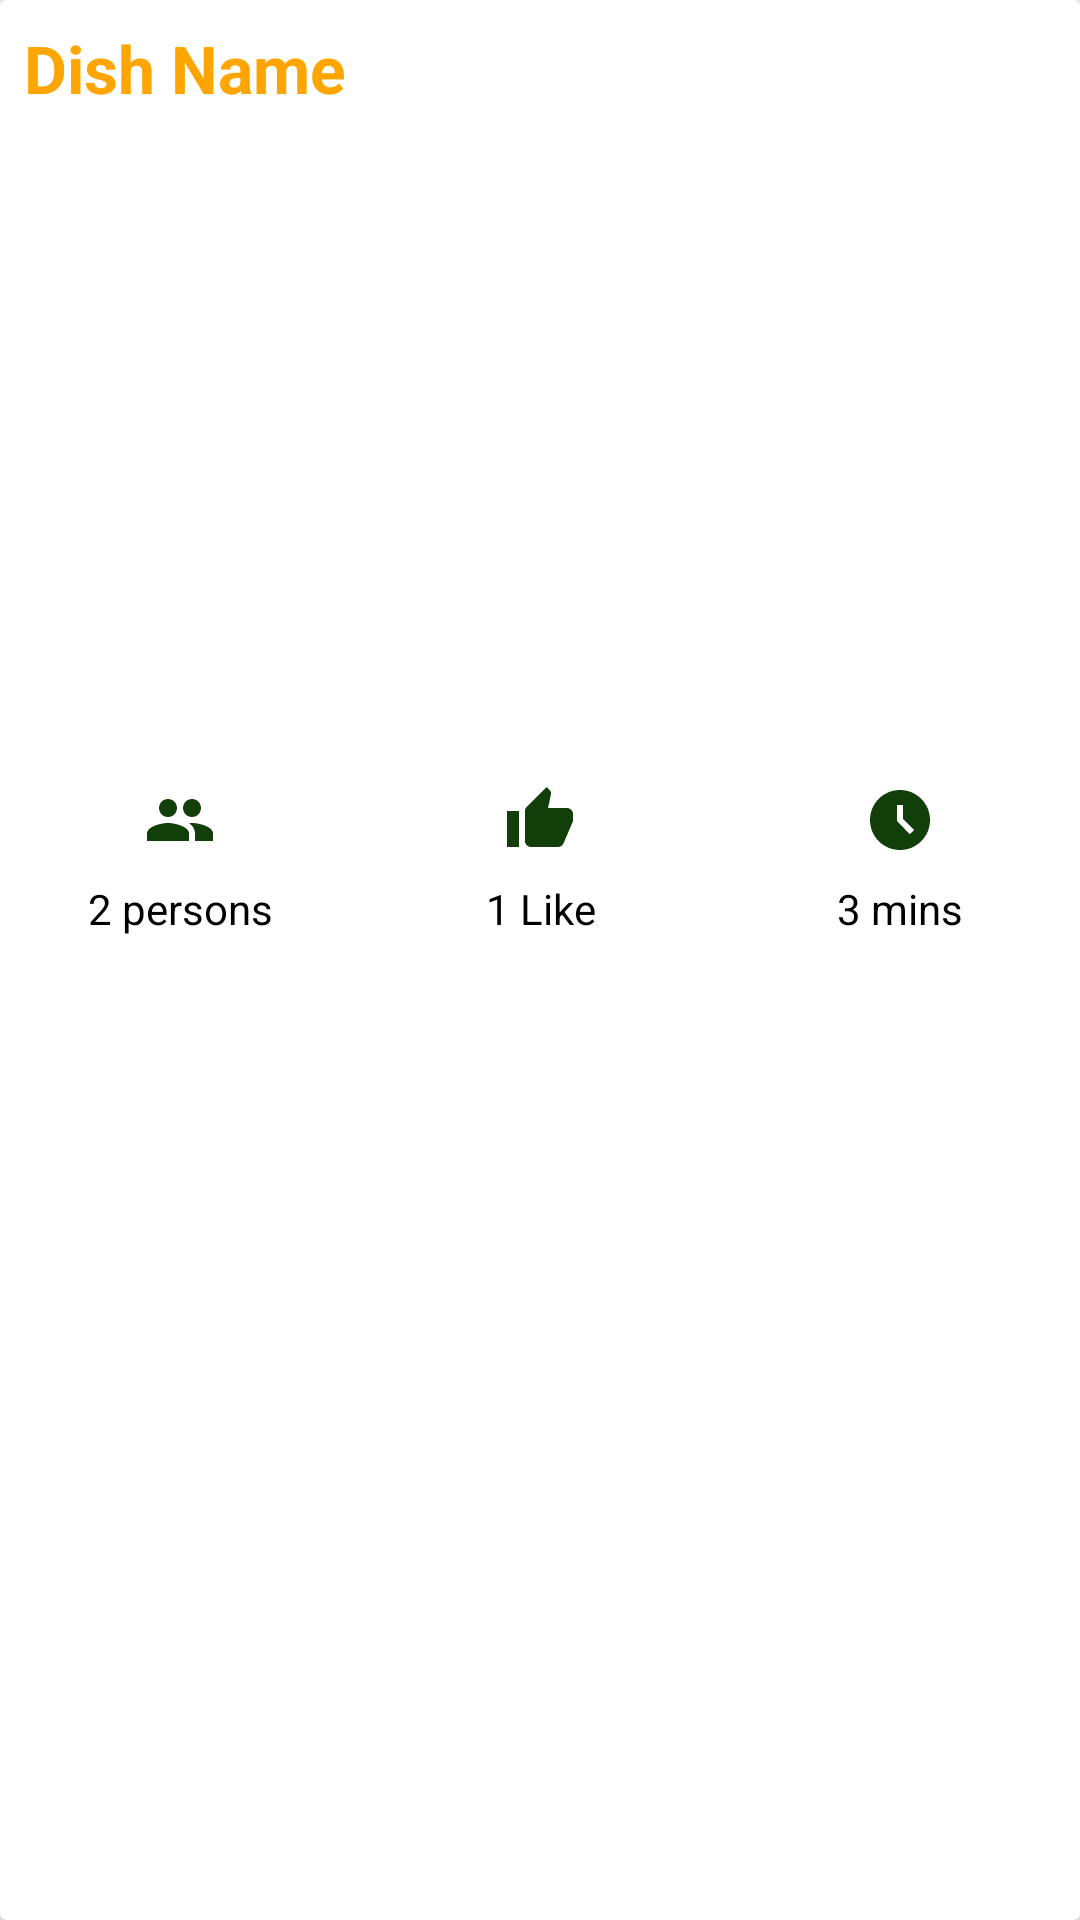

Produce the Android XML layout that renders to this screen, including the resource entries it uses.
<!-- AndroidManifest.xml: application theme Theme.RecipeApp -->
<!-- res/layout/list_random_recipe.xml -->
<?xml version="1.0" encoding="utf-8"?>
<androidx.cardview.widget.CardView xmlns:android="http://schemas.android.com/apk/res/android"
    xmlns:app="http://schemas.android.com/apk/res-auto"
    xmlns:tools="http://schemas.android.com/tools"
    android:layout_width="match_parent"
    android:layout_height="wrap_content"
    android:layout_margin="8dp"
    android:background="@color/white"
    android:id="@+id/random_list_container"
    app:cardElevation="8dp">

    <LinearLayout
        android:layout_width="match_parent"
        android:layout_height="wrap_content"
        android:orientation="vertical">

        <TextView
            android:id="@+id/tvTitle"
            android:layout_width="match_parent"
            android:layout_height="wrap_content"
            android:ellipsize="marquee"
            android:marqueeRepeatLimit="marquee_forever"
            android:padding="8dp"
            android:scrollHorizontally="true"
            android:singleLine="true"
            android:text="@string/dish_name"
            android:textColor="@color/orange"
            android:textSize="22sp"
            android:textStyle="bold" />


        <ImageView
            android:id="@+id/imgFood"
            android:layout_width="match_parent"
            android:layout_height="200dp"
            android:layout_margin="8dp"
            android:contentDescription="@string/dish_food_image"
            android:scaleType="centerCrop" />


        <LinearLayout
            android:layout_width="match_parent"
            android:layout_height="wrap_content"
            android:orientation="horizontal">

            <LinearLayout
                android:layout_width="0dp"
                android:layout_height="wrap_content"
                android:layout_gravity="center"
                android:layout_weight="1"
                android:orientation="vertical">

                <ImageView
                    android:layout_width="match_parent"
                    android:layout_height="wrap_content"
                    android:src="@drawable/ic_servings"

                    />

                <TextView
                    android:id="@+id/tvServings"
                    android:layout_width="match_parent"
                    android:layout_height="wrap_content"
                    android:padding="8dp"
                    android:textAlignment="center"

                    android:text="@string/_2_persons"
                    android:textColor="@color/black"
                    android:textSize="14sp" />

            </LinearLayout>

            <LinearLayout
                android:layout_width="0dp"
                android:layout_height="wrap_content"
                android:layout_gravity="center"
                android:layout_weight="1"
                android:orientation="vertical">

                <ImageView
                    android:layout_width="match_parent"
                    android:layout_height="wrap_content"
                    android:src="@drawable/ic_like"

                    />

                <TextView
                    android:id="@+id/tvLikes"
                    android:layout_width="match_parent"
                    android:layout_height="wrap_content"
                    android:textAlignment="center"
                    android:padding="8dp"
                    android:text="1 Like"
                    android:textColor="@color/black"
                    android:textSize="14sp"
                    tools:ignore="HardcodedText" />

            </LinearLayout>


            <LinearLayout
                android:layout_width="0dp"
                android:layout_height="wrap_content"
                android:layout_gravity="center"
                android:layout_weight="1"
                android:orientation="vertical">

                <ImageView
                    android:layout_width="match_parent"
                    android:layout_height="wrap_content"
                    android:src="@drawable/ic_time"

                    />

                <TextView
                    android:id="@+id/tvTime"
                    android:layout_width="match_parent"
                    android:layout_height="wrap_content"
                    android:padding="8dp"
                    android:textAlignment="center"

                    android:text="3 mins"
                    android:textColor="@color/black"
                    android:textSize="14sp" />

            </LinearLayout>


        </LinearLayout>


    </LinearLayout>


</androidx.cardview.widget.CardView>
<!-- resources referenced by this layout -->
<resources>
  <color name="black">#FF000000</color>
  <color name="orange">#FFA500</color>
  <color name="white">#FFFFFFFF</color>
  <!-- drawable ic_like (drawable) -->
  <vector xmlns:android="http://schemas.android.com/apk/res/android" android:height="24dp" android:tint="#113E09" android:viewportHeight="24" android:viewportWidth="24" android:width="24dp">
        
      <path android:fillColor="@android:color/white" android:pathData="M1,21h4L5,9L1,9v12zM23,10c0,-1.1 -0.9,-2 -2,-2h-6.31l0.95,-4.57 0.03,-0.32c0,-0.41 -0.17,-0.79 -0.44,-1.06L14.17,1 7.59,7.59C7.22,7.95 7,8.45 7,9v10c0,1.1 0.9,2 2,2h9c0.83,0 1.54,-0.5 1.84,-1.22l3.02,-7.05c0.09,-0.23 0.14,-0.47 0.14,-0.73v-2z"/>
      
  </vector>
  <!-- drawable ic_servings (drawable) -->
  <vector xmlns:android="http://schemas.android.com/apk/res/android" android:height="24dp" android:tint="#113E09" android:viewportHeight="24" android:viewportWidth="24" android:width="24dp">
        
      <path android:fillColor="@android:color/white" android:pathData="M16,11c1.66,0 2.99,-1.34 2.99,-3S17.66,5 16,5c-1.66,0 -3,1.34 -3,3s1.34,3 3,3zM8,11c1.66,0 2.99,-1.34 2.99,-3S9.66,5 8,5C6.34,5 5,6.34 5,8s1.34,3 3,3zM8,13c-2.33,0 -7,1.17 -7,3.5L1,19h14v-2.5c0,-2.33 -4.67,-3.5 -7,-3.5zM16,13c-0.29,0 -0.62,0.02 -0.97,0.05 1.16,0.84 1.97,1.97 1.97,3.45L17,19h6v-2.5c0,-2.33 -4.67,-3.5 -7,-3.5z"/>
      
  </vector>
  <!-- drawable ic_time (drawable) -->
  <vector xmlns:android="http://schemas.android.com/apk/res/android" android:height="24dp" android:tint="#113E09" android:viewportHeight="24" android:viewportWidth="24" android:width="24dp">
        
      <path android:fillColor="@android:color/white" android:pathData="M11.99,2C6.47,2 2,6.48 2,12s4.47,10 9.99,10C17.52,22 22,17.52 22,12S17.52,2 11.99,2zM15.29,16.71L11,12.41V7h2v4.59l3.71,3.71L15.29,16.71z"/>
      
  </vector>
  <string name="_2_persons">2 persons</string>
  <string name="dish_food_image">Dish food image</string>
  <string name="dish_name">Dish Name</string>
  <style name="Theme.RecipeApp" parent="Base.Theme.RecipeApp" />
  <style name="Base.Theme.RecipeApp" parent="Theme.Material3.DayNight.NoActionBar">
          
          
  
  
          <item name="editTextColor">@color/white</item>
          <item name="android:textColorHint">@color/white</item>
  
      </style>
</resources>
